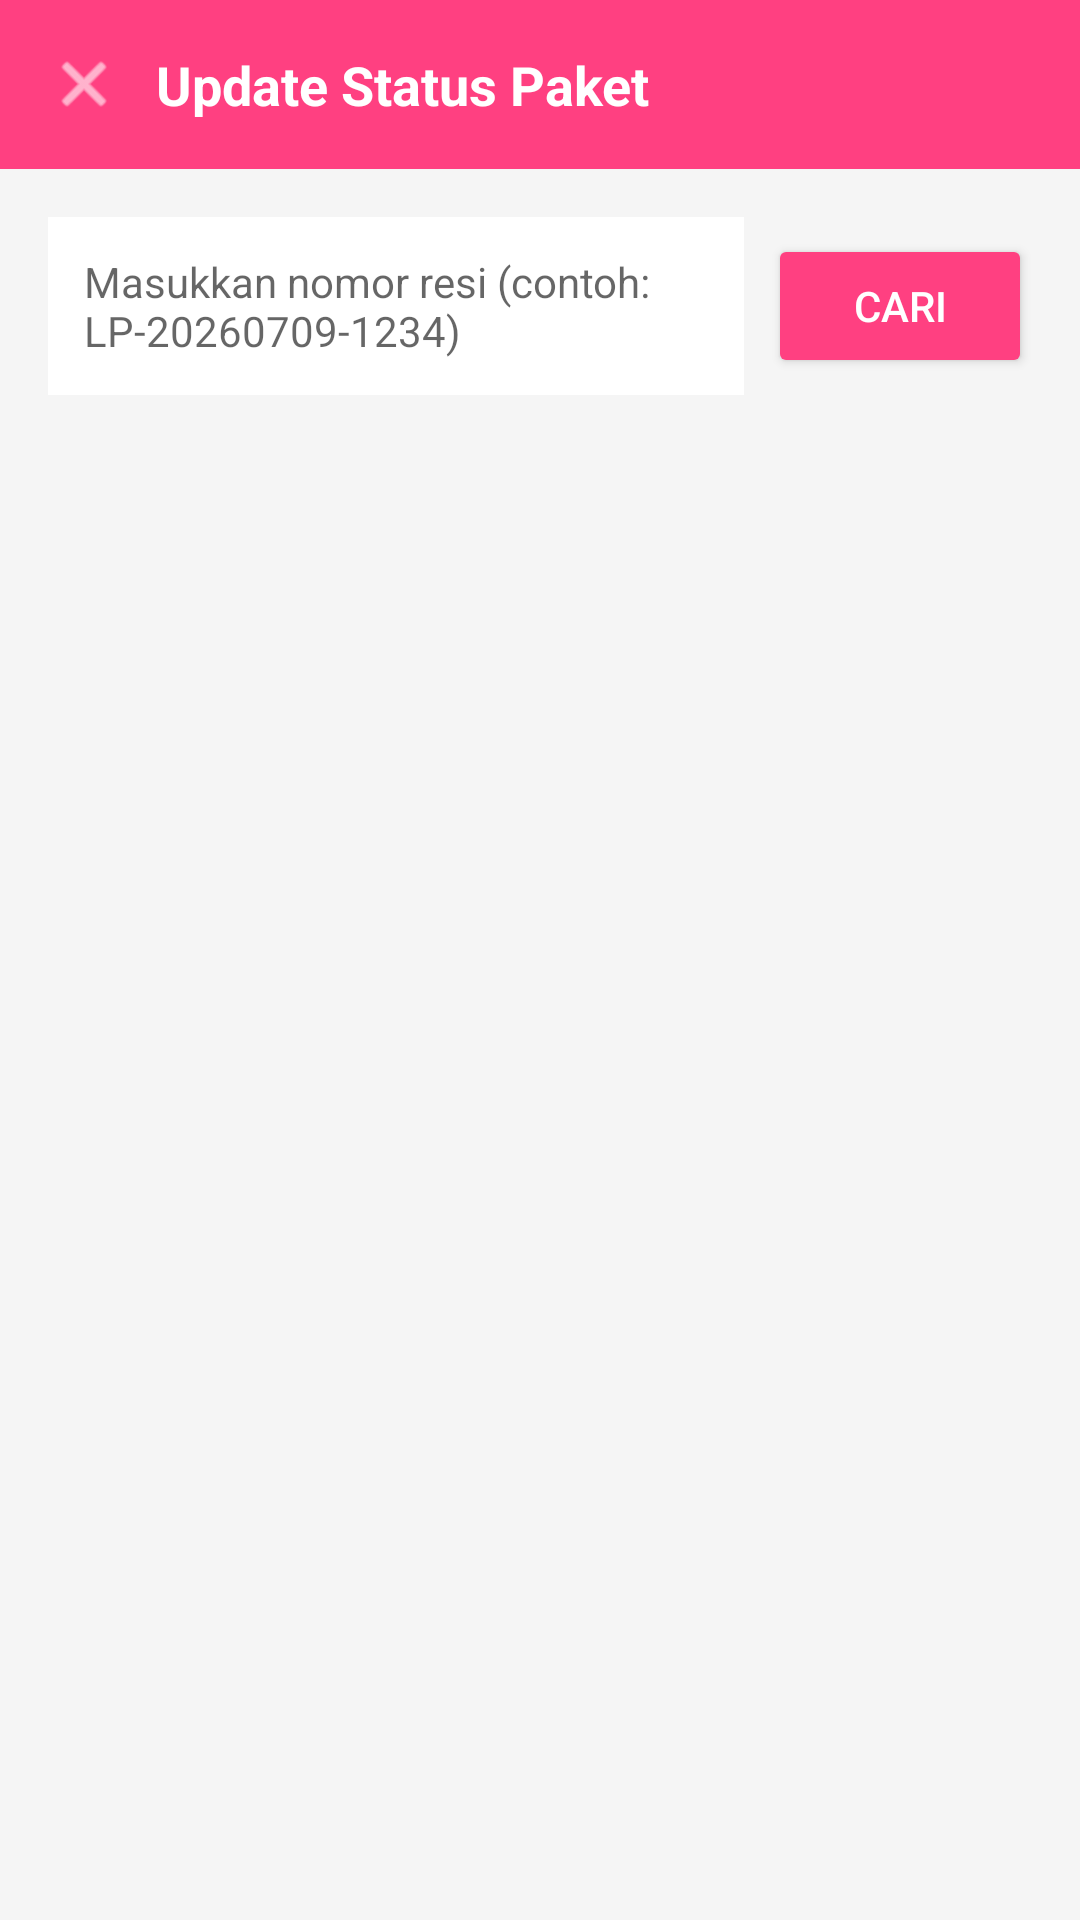

Produce the Android XML layout that renders to this screen, including the resource entries it uses.
<!-- AndroidManifest.xml: application theme Theme.LegaPaket -->
<!-- res/layout/activity_update_status_paket.xml -->
<?xml version="1.0" encoding="utf-8"?>
<LinearLayout
    android:id="@+id/main"
    xmlns:android="http://schemas.android.com/apk/res/android"
    xmlns:app="http://schemas.android.com/apk/res-auto"
    android:layout_width="match_parent"
    android:layout_height="match_parent"
    android:orientation="vertical"
    android:background="#F5F5F5">

    
    <LinearLayout
        android:layout_width="match_parent"
        android:layout_height="wrap_content"
        android:orientation="horizontal"
        android:gravity="center_vertical"
        android:background="@color/banner"
        android:padding="16dp">

        <ImageView
            android:id="@+id/btnBack"
            app:tint="#FFFF"
            android:layout_width="24dp"
            android:layout_height="24dp"
            android:src="@android:drawable/ic_menu_close_clear_cancel" />

        <TextView
            android:text="Update Status Paket"
            android:textColor="#FFFFFF"
            android:textStyle="bold"
            android:textSize="18sp"
            android:layout_marginStart="12dp"
            android:layout_width="wrap_content"
            android:layout_height="wrap_content" />
    </LinearLayout>

    <ScrollView
        android:layout_width="match_parent"
        android:layout_height="match_parent">

        <LinearLayout
            android:layout_width="match_parent"
            android:layout_height="wrap_content"
            android:orientation="vertical"
            android:padding="16dp">

            
            <LinearLayout
                android:layout_width="match_parent"
                android:layout_height="wrap_content"
                android:orientation="horizontal"
                android:gravity="center_vertical">

                <EditText
                    android:id="@+id/etNomorResiUpdate"
                    android:hint="Masukkan nomor resi (contoh: LP-20260709-1234)"
                    android:background="#FFFFFF"
                    android:padding="12dp"
                    android:textSize="14sp"
                    android:layout_width="0dp"
                    android:layout_weight="1"
                    android:layout_height="wrap_content" />

                <Button
                    android:id="@+id/btnCariResiUpdate"
                    android:text="Cari"
                    android:textColor="#FFFFFF"
                    android:backgroundTint="@color/banner"
                    android:layout_marginStart="8dp"
                    android:layout_width="wrap_content"
                    android:layout_height="wrap_content" />
            </LinearLayout>

            
            <LinearLayout
                android:id="@+id/layoutInfoPaketUpdate"
                android:layout_width="match_parent"
                android:layout_height="wrap_content"
                android:orientation="vertical"
                android:background="#FFFFFF"
                android:padding="16dp"
                android:layout_marginTop="16dp"
                android:visibility="gone">

                <LinearLayout
                    android:layout_width="match_parent"
                    android:layout_height="wrap_content"
                    android:orientation="horizontal"
                    android:gravity="center_vertical">

                    <TextView
                        android:id="@+id/tvNoResiUpdate"
                        android:text="LP-00000000-0000"
                        android:textSize="16sp"
                        android:textStyle="bold"
                        android:textColor="#222222"
                        android:layout_width="0dp"
                        android:layout_weight="1"
                        android:layout_height="wrap_content" />

                    <TextView
                        android:id="@+id/tvStatusSaatIni"
                        android:text="Resi Dibuat"
                        android:textSize="11sp"
                        android:textStyle="bold"
                        android:textColor="#FFFFFF"
                        android:background="@color/banner"
                        android:paddingStart="10dp"
                        android:paddingEnd="10dp"
                        android:paddingTop="4dp"
                        android:paddingBottom="4dp"
                        android:layout_width="wrap_content"
                        android:layout_height="wrap_content" />
                </LinearLayout>

                <TextView
                    android:id="@+id/tvRuteUpdate"
                    android:text="Bandung -&gt; Jakarta"
                    android:textSize="12sp"
                    android:textColor="#888888"
                    android:layout_marginTop="4dp"
                    android:layout_width="wrap_content"
                    android:layout_height="wrap_content" />

                <TextView
                    android:id="@+id/tvPenerimaUpdate"
                    android:text="Penerima: -"
                    android:textSize="12sp"
                    android:textColor="#555555"
                    android:layout_marginTop="8dp"
                    android:layout_width="wrap_content"
                    android:layout_height="wrap_content" />

                <View
                    android:layout_width="match_parent"
                    android:layout_height="1dp"
                    android:background="#EEEEEE"
                    android:layout_marginTop="14dp"
                    android:layout_marginBottom="14dp" />

                <TextView
                    android:text="Pilih Status Selanjutnya"
                    android:textSize="13sp"
                    android:textStyle="bold"
                    android:textColor="#333333"
                    android:layout_marginBottom="8dp"
                    android:layout_width="wrap_content"
                    android:layout_height="wrap_content" />

                <RadioGroup
                    android:id="@+id/radioGroupStatusBaru"
                    android:layout_width="match_parent"
                    android:layout_height="wrap_content"
                    android:orientation="vertical" />

                <TextView
                    android:text="Keterangan (opsional)"
                    android:textSize="13sp"
                    android:textStyle="bold"
                    android:textColor="#333333"
                    android:layout_marginTop="16dp"
                    android:layout_marginBottom="8dp"
                    android:layout_width="wrap_content"
                    android:layout_height="wrap_content" />

                <EditText
                    android:id="@+id/etKeteranganUpdate"
                    android:hint="Contoh: Paket sudah tiba di gudang Jakarta"
                    android:background="#F5F5F5"
                    android:padding="12dp"
                    android:textSize="13sp"
                    android:minLines="2"
                    android:gravity="top"
                    android:layout_width="match_parent"
                    android:layout_height="wrap_content" />

                <Button
                    android:id="@+id/btnUpdateStatus"
                    android:text="Update Status"
                    android:textColor="#FFFFFF"
                    android:backgroundTint="@color/banner"
                    android:layout_marginTop="16dp"
                    android:layout_width="match_parent"
                    android:layout_height="wrap_content" />

            </LinearLayout>

            
            <LinearLayout
                android:id="@+id/layoutRiwayatUpdate"
                android:layout_width="match_parent"
                android:layout_height="wrap_content"
                android:orientation="vertical"
                android:background="#FFFFFF"
                android:padding="16dp"
                android:layout_marginTop="16dp"
                android:visibility="gone">

                <TextView
                    android:text="Riwayat Status"
                    android:textSize="13sp"
                    android:textStyle="bold"
                    android:textColor="#333333"
                    android:layout_marginBottom="8dp"
                    android:layout_width="wrap_content"
                    android:layout_height="wrap_content" />

                <androidx.recyclerview.widget.RecyclerView
                    android:id="@+id/recyclerRiwayatUpdate"
                    android:layout_width="match_parent"
                    android:layout_height="wrap_content"
                    android:nestedScrollingEnabled="false" />

            </LinearLayout>

        </LinearLayout>
    </ScrollView>

</LinearLayout>
<!-- resources referenced by this layout -->
<resources>
  <color name="banner">#FF4081</color>
  <style name="Theme.LegaPaket" parent="Theme.MaterialComponents.DayNight.NoActionBar">
          
          <item name="colorPrimary">@color/purple_500</item>
          <item name="colorPrimaryVariant">@color/purple_700</item>
          <item name="colorOnPrimary">@color/white</item>
          
          <item name="colorSecondary">@color/teal_200</item>
          <item name="colorSecondaryVariant">@color/teal_700</item>
          <item name="colorOnSecondary">@color/black</item>
          
          <item name="android:statusBarColor">?attr/colorPrimaryVariant</item>
          
      </style>
  <color name="purple_500">#FF6200EE</color>
  <color name="purple_700">#FF3700B3</color>
  <color name="white">#FFFFFFFF</color>
  <color name="teal_200">#FF03DAC5</color>
  <color name="teal_700">#FF018786</color>
  <color name="black">#FF000000</color>
</resources>
